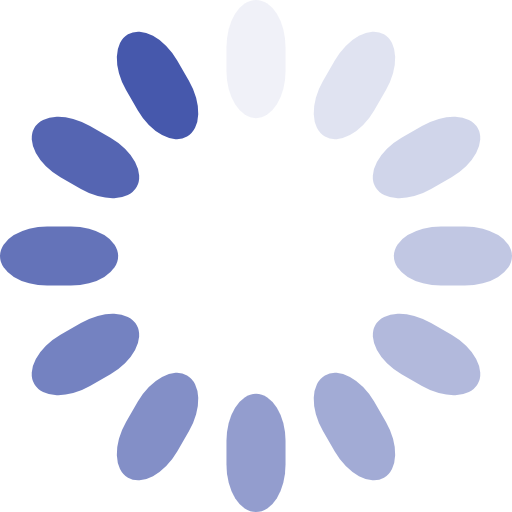
t = 0.00 s
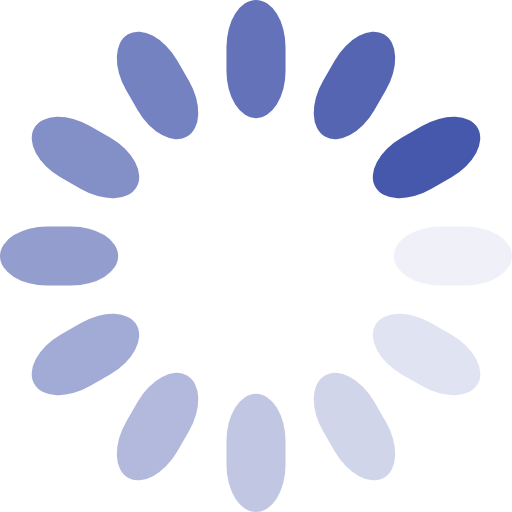
t = 0.25 s
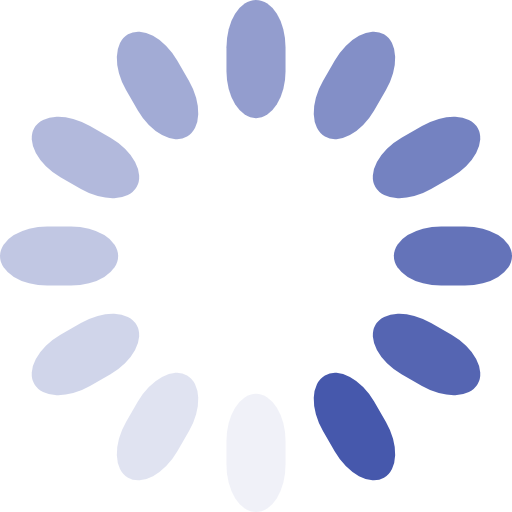
t = 0.50 s
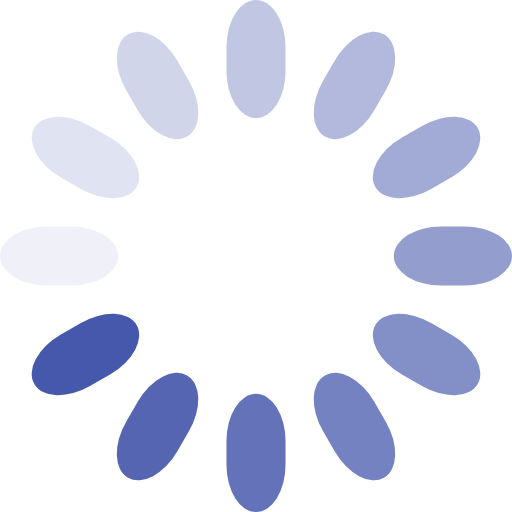
t = 0.75 s

The animated SVG that drew these frames (rendered in a browser with its animation timeline set to each time). Animation: 12 SMIL elements (animate=12); one cycle of 1.00 s, repeats indefinitely.

<svg class="lds-spinner" width="36px"  height="36px"  xmlns="http://www.w3.org/2000/svg" xmlns:xlink="http://www.w3.org/1999/xlink" viewBox="24 24 52 52" preserveAspectRatio="xMidYMid" style="background: none;"><g transform="rotate(0 50 50)">
  <rect x="47" y="24" rx="9.4" ry="4.8" width="6" height="12" fill="#4658ac">
    <animate attributeName="opacity" values="1;0" times="0;1" dur="1s" begin="-0.9166666666666666s" repeatCount="indefinite"></animate>
  </rect>
</g><g transform="rotate(30 50 50)">
  <rect x="47" y="24" rx="9.4" ry="4.8" width="6" height="12" fill="#4658ac">
    <animate attributeName="opacity" values="1;0" times="0;1" dur="1s" begin="-0.8333333333333334s" repeatCount="indefinite"></animate>
  </rect>
</g><g transform="rotate(60 50 50)">
  <rect x="47" y="24" rx="9.4" ry="4.8" width="6" height="12" fill="#4658ac">
    <animate attributeName="opacity" values="1;0" times="0;1" dur="1s" begin="-0.75s" repeatCount="indefinite"></animate>
  </rect>
</g><g transform="rotate(90 50 50)">
  <rect x="47" y="24" rx="9.4" ry="4.8" width="6" height="12" fill="#4658ac">
    <animate attributeName="opacity" values="1;0" times="0;1" dur="1s" begin="-0.6666666666666666s" repeatCount="indefinite"></animate>
  </rect>
</g><g transform="rotate(120 50 50)">
  <rect x="47" y="24" rx="9.4" ry="4.8" width="6" height="12" fill="#4658ac">
    <animate attributeName="opacity" values="1;0" times="0;1" dur="1s" begin="-0.5833333333333334s" repeatCount="indefinite"></animate>
  </rect>
</g><g transform="rotate(150 50 50)">
  <rect x="47" y="24" rx="9.4" ry="4.8" width="6" height="12" fill="#4658ac">
    <animate attributeName="opacity" values="1;0" times="0;1" dur="1s" begin="-0.5s" repeatCount="indefinite"></animate>
  </rect>
</g><g transform="rotate(180 50 50)">
  <rect x="47" y="24" rx="9.4" ry="4.8" width="6" height="12" fill="#4658ac">
    <animate attributeName="opacity" values="1;0" times="0;1" dur="1s" begin="-0.4166666666666667s" repeatCount="indefinite"></animate>
  </rect>
</g><g transform="rotate(210 50 50)">
  <rect x="47" y="24" rx="9.4" ry="4.8" width="6" height="12" fill="#4658ac">
    <animate attributeName="opacity" values="1;0" times="0;1" dur="1s" begin="-0.3333333333333333s" repeatCount="indefinite"></animate>
  </rect>
</g><g transform="rotate(240 50 50)">
  <rect x="47" y="24" rx="9.4" ry="4.8" width="6" height="12" fill="#4658ac">
    <animate attributeName="opacity" values="1;0" times="0;1" dur="1s" begin="-0.25s" repeatCount="indefinite"></animate>
  </rect>
</g><g transform="rotate(270 50 50)">
  <rect x="47" y="24" rx="9.4" ry="4.8" width="6" height="12" fill="#4658ac">
    <animate attributeName="opacity" values="1;0" times="0;1" dur="1s" begin="-0.16666666666666666s" repeatCount="indefinite"></animate>
  </rect>
</g><g transform="rotate(300 50 50)">
  <rect x="47" y="24" rx="9.4" ry="4.8" width="6" height="12" fill="#4658ac">
    <animate attributeName="opacity" values="1;0" times="0;1" dur="1s" begin="-0.08333333333333333s" repeatCount="indefinite"></animate>
  </rect>
</g><g transform="rotate(330 50 50)">
  <rect x="47" y="24" rx="9.4" ry="4.8" width="6" height="12" fill="#4658ac">
    <animate attributeName="opacity" values="1;0" times="0;1" dur="1s" begin="0s" repeatCount="indefinite"></animate>
  </rect>
</g></svg>
